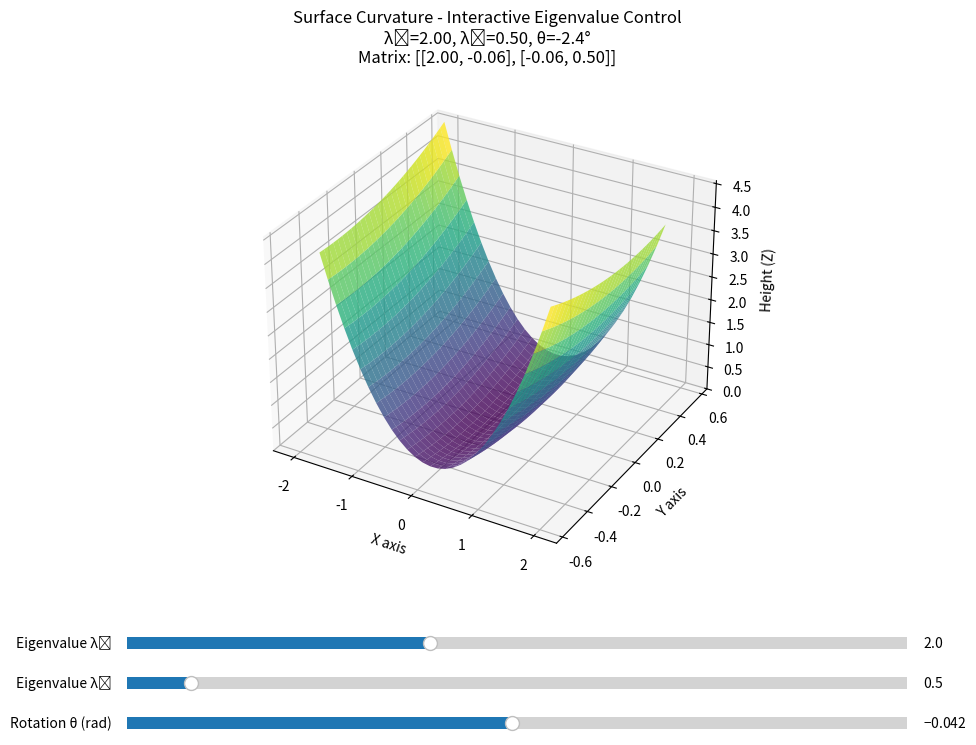

The matplotlib source for this figure:
import numpy as np
import matplotlib.pyplot as plt
from matplotlib.widgets import Slider

def construct_matrix_from_eigenvalues(lambda1, lambda2, theta):
    """
    Construct a 2x2 matrix from eigenvalues and rotation angle.
    Matrix = R * D * R^T where:
    - D is diagonal matrix with eigenvalues
    - R is rotation matrix with angle theta
    """
    # Rotation matrix
    c, s = np.cos(theta), np.sin(theta)
    R = np.array([[c, -s], [s, c]])

    # Diagonal matrix of eigenvalues
    D = np.array([[lambda1, 0], [0, lambda2]])

    # Construct symmetric matrix
    matrix = R @ D @ R.T
    return matrix

def interactive_curvature():
    # Initial parameters
    init_lambda1 = 2.0
    init_lambda2 = 0.5
    init_theta = 0.0

    # Create the figure and 3D axis
    fig = plt.figure(figsize=(12, 8))
    ax = fig.add_subplot(111, projection='3d')

    # Adjust the main plot to make room for sliders
    plt.subplots_adjust(left=0.1, bottom=0.25)

    # Create grid points
    x = np.linspace(-1, 1, 30)
    y = np.linspace(-1, 1, 30)
    X, Y = np.meshgrid(x, y)
    points = np.vstack([X.ravel(), Y.ravel()])

    # Function to update the plot
    def update(val):
        ax.clear()

        # Get current slider values
        lambda1 = slider_lambda1.val
        lambda2 = slider_lambda2.val
        theta = slider_theta.val

        # Construct matrix from eigenvalues
        matrix = construct_matrix_from_eigenvalues(lambda1, lambda2, theta)

        # Apply transformation
        transformed_points = matrix @ points
        X_t = transformed_points[0, :].reshape(30, 30)
        Y_t = transformed_points[1, :].reshape(30, 30)

        # Calculate surface height
        Z = X_t**2 + Y_t**2

        # Plot surface
        surf = ax.plot_surface(X_t, Y_t, Z, cmap='viridis', alpha=0.8, edgecolor='none')

        # Update title with current matrix
        ax.set_title(f'Surface Curvature - Interactive Eigenvalue Control\n'
                    f'λ₁={lambda1:.2f}, λ₂={lambda2:.2f}, θ={np.degrees(theta):.1f}°\n'
                    f'Matrix: [[{matrix[0,0]:.2f}, {matrix[0,1]:.2f}], '
                    f'[{matrix[1,0]:.2f}, {matrix[1,1]:.2f}]]')
        ax.set_xlabel('X axis')
        ax.set_ylabel('Y axis')
        ax.set_zlabel('Height (Z)')

        # Adjust z-limits for better viewing
        ax.set_zlim(0, np.max(Z))

        fig.canvas.draw_idle()

    # Create slider axes
    ax_lambda1 = plt.axes([0.2, 0.15, 0.65, 0.03])
    ax_lambda2 = plt.axes([0.2, 0.10, 0.65, 0.03])
    ax_theta = plt.axes([0.2, 0.05, 0.65, 0.03])

    # Create sliders
    slider_lambda1 = Slider(ax_lambda1, 'Eigenvalue λ₁', 0.1, 5.0,
                            valinit=init_lambda1, valstep=0.1)
    slider_lambda2 = Slider(ax_lambda2, 'Eigenvalue λ₂', 0.1, 5.0,
                            valinit=init_lambda2, valstep=0.1)
    slider_theta = Slider(ax_theta, 'Rotation θ (rad)', -np.pi, np.pi,
                         valinit=init_theta, valstep=0.1)

    # Connect sliders to update function
    slider_lambda1.on_changed(update)
    slider_lambda2.on_changed(update)
    slider_theta.on_changed(update)

    # Initial plot
    update(None)

    plt.show()

def plot_transformed_curvature(matrix):
    """Original static visualization function (kept for backward compatibility)"""
    # 1. Create a flat grid of points (x, y)
    x = np.linspace(-1, 1, 30)
    y = np.linspace(-1, 1, 30)
    X, Y = np.meshgrid(x, y)

    # Flatten grid for matrix multiplication
    points = np.vstack([X.ravel(), Y.ravel()])

    # 2. Apply the 2x2 Transformation Matrix
    # This matrix changes the "principal directions" of the surface
    transformed_points = matrix @ points

    X_t = transformed_points[0, :].reshape(30, 30)
    Y_t = transformed_points[1, :].reshape(30, 30)

    # 3. Calculate Z (the surface height)
    # We use a standard bowl shape: z = x^2 + y^2
    Z = X_t**2 + Y_t**2

    # 4. Plotting
    fig = plt.figure(figsize=(10, 7))
    ax = fig.add_subplot(111, projection='3d')

    # Plot the surface
    surf = ax.plot_surface(X_t, Y_t, Z, cmap='viridis', alpha=0.8, edgecolor='none')

    ax.set_title(f'Surface Curvature after Matrix Transformation\nMatrix: {matrix.tolist()}')
    ax.set_xlabel('X axis')
    ax.set_ylabel('Y axis')
    ax.set_zlabel('Height (Z)')
    plt.colorbar(surf, ax=ax, shrink=0.5, aspect=5)
    plt.show()

# --- Run the interactive visualization ---
if __name__ == "__main__":
    interactive_curvature()

    # Original examples (uncomment to use static version):
    # plot_transformed_curvature(np.array([[1, 0], [0, 1]]))  # Identity
    # plot_transformed_curvature(np.array([[2.5, 0], [0, 0.5]]))  # Stretch
    # plot_transformed_curvature(np.array([[1, 0.5], [0.5, 1]]))  # Shear